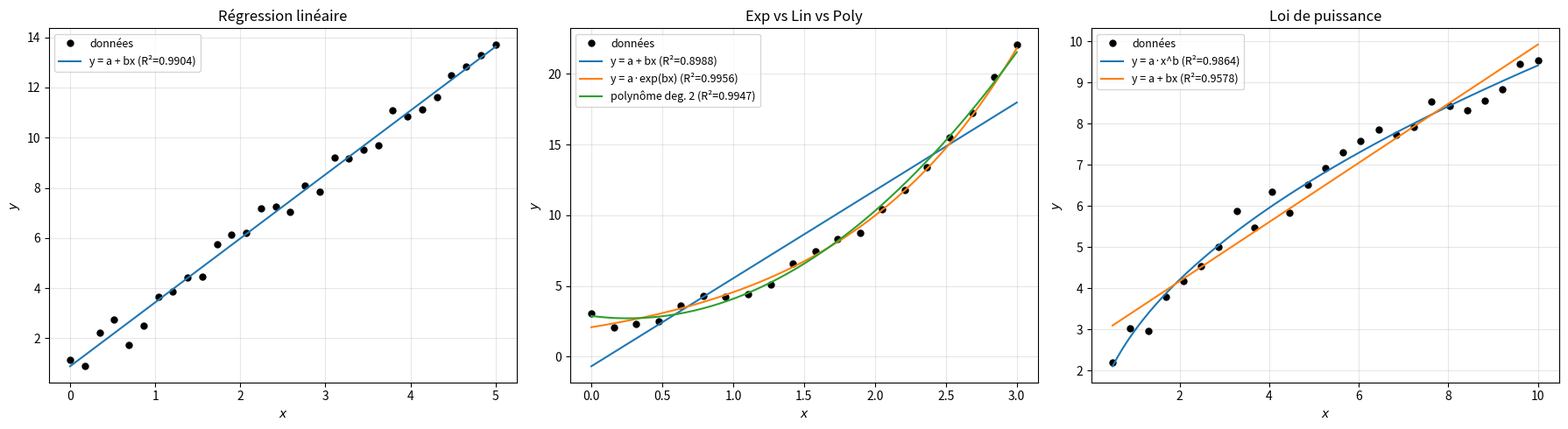

The script that saved this image:
"""
least_squares_fitting.py
========================

Applications concrètes des moindres carrés : ajustement de modèles
paramétriques avec linéarisation.

Référence : Tim Kröger, "Numerische Mathematik 1 für AMP", sections 5.5.1-5.5.3.

Couvre :
    - Régression linéaire (section 5.5.1)
    - Ajustement polynomial (section 5.5.2)
    - Linéarisation de modèles non-linéaires (section 5.5.3) :
        * y = a · e^{bx}          → ln(y) = ln(a) + bx
        * y = a · x^b             → ln(y) = ln(a) + b·ln(x)
        * y = a / (b + x)         → 1/y = b/a + x/a
    - Coefficient de détermination R²
    - Comparaison QR vs équations normales

Auteur : Emmanuel Nanan — TH Nürnberg, AMP, WiSe 2024/2025
"""

from __future__ import annotations

from dataclasses import dataclass

import numpy as np
import matplotlib.pyplot as plt


# ======================================================================
#  1. Résultat d'ajustement
# ======================================================================

@dataclass
class ResultatFit:
    """Résultat d'un ajustement aux moindres carrés."""
    parametres: dict[str, float]
    residu: float
    r_squared: float
    modele: str

    def __repr__(self) -> str:
        params = ", ".join(f"{k}={v:.6g}" for k, v in self.parametres.items())
        return f"Fit({self.modele}: {params}, R²={self.r_squared:.6f})"


def r_squared(y_data: np.ndarray, y_pred: np.ndarray) -> float:
    """Coefficient de détermination R² = 1 - SS_res / SS_tot."""
    ss_res = np.sum((y_data - y_pred)**2)
    ss_tot = np.sum((y_data - np.mean(y_data))**2)
    return 1.0 - ss_res / ss_tot if ss_tot > 0 else 0.0


def _solve_ls(A: np.ndarray, b: np.ndarray) -> np.ndarray:
    """Moindres carrés via QR (from-scratch via numpy pour simplicité)."""
    Q, R = np.linalg.qr(A)
    return np.linalg.solve(R[:A.shape[1]], (Q.T @ b)[:A.shape[1]])


# ======================================================================
#  2. Modèles linéaires (sections 5.5.1, 5.5.2)
# ======================================================================

def fit_lineaire(x: np.ndarray, y: np.ndarray) -> ResultatFit:
    """y = a + bx (section 5.5.1)."""
    A = np.column_stack([np.ones_like(x), x])
    c = _solve_ls(A, y)
    y_pred = c[0] + c[1] * x
    return ResultatFit(
        parametres={"a": c[0], "b": c[1]},
        residu=float(np.linalg.norm(y - y_pred)),
        r_squared=r_squared(y, y_pred),
        modele="y = a + bx",
    )


def fit_polynomial(x: np.ndarray, y: np.ndarray, degre: int) -> ResultatFit:
    """y = a₀ + a₁x + ... + a_d x^d (section 5.5.2)."""
    A = np.column_stack([x**k for k in range(degre + 1)])
    c = _solve_ls(A, y)
    y_pred = A @ c
    params = {f"a{k}": c[k] for k in range(degre + 1)}
    return ResultatFit(
        parametres=params,
        residu=float(np.linalg.norm(y - y_pred)),
        r_squared=r_squared(y, y_pred),
        modele=f"polynôme deg. {degre}",
    )


# ======================================================================
#  3. Modèles non-linéaires linéarisés (section 5.5.3)
# ======================================================================

def fit_exponentiel(x: np.ndarray, y: np.ndarray) -> ResultatFit:
    """
    y = a · e^{bx} → ln(y) = ln(a) + bx.

    Précondition : y > 0.
    """
    log_y = np.log(y)
    A = np.column_stack([np.ones_like(x), x])
    c = _solve_ls(A, log_y)
    a, b = np.exp(c[0]), c[1]
    y_pred = a * np.exp(b * x)
    return ResultatFit(
        parametres={"a": a, "b": b},
        residu=float(np.linalg.norm(y - y_pred)),
        r_squared=r_squared(y, y_pred),
        modele="y = a·exp(bx)",
    )


def fit_puissance(x: np.ndarray, y: np.ndarray) -> ResultatFit:
    """
    y = a · x^b → ln(y) = ln(a) + b·ln(x).

    Précondition : x > 0, y > 0.
    """
    log_x, log_y = np.log(x), np.log(y)
    A = np.column_stack([np.ones_like(log_x), log_x])
    c = _solve_ls(A, log_y)
    a, b = np.exp(c[0]), c[1]
    y_pred = a * x**b
    return ResultatFit(
        parametres={"a": a, "b": b},
        residu=float(np.linalg.norm(y - y_pred)),
        r_squared=r_squared(y, y_pred),
        modele="y = a·x^b",
    )


def fit_hyperbolique(x: np.ndarray, y: np.ndarray) -> ResultatFit:
    """
    y = a / (b + x) → 1/y = b/a + (1/a)x.

    Précondition : y ≠ 0.
    """
    inv_y = 1.0 / y
    A = np.column_stack([np.ones_like(x), x])
    c = _solve_ls(A, inv_y)
    a = 1.0 / c[1]
    b = c[0] * a
    y_pred = a / (b + x)
    return ResultatFit(
        parametres={"a": a, "b": b},
        residu=float(np.linalg.norm(y - y_pred)),
        r_squared=r_squared(y, y_pred),
        modele="y = a/(b+x)",
    )


# ======================================================================
#  4. Sélection automatique du meilleur modèle
# ======================================================================

def meilleur_modele(
    x: np.ndarray, y: np.ndarray,
) -> ResultatFit:
    """Teste plusieurs modèles et renvoie celui avec le meilleur R²."""
    candidats = [fit_lineaire(x, y)]
    candidats.append(fit_polynomial(x, y, 2))

    if np.all(y > 0):
        candidats.append(fit_exponentiel(x, y))
    if np.all(x > 0) and np.all(y > 0):
        candidats.append(fit_puissance(x, y))
    if np.all(y != 0):
        candidats.append(fit_hyperbolique(x, y))

    return max(candidats, key=lambda r: r.r_squared)


# ======================================================================
#  5. Tracé
# ======================================================================

def tracer_fits(
    x: np.ndarray, y: np.ndarray,
    resultats: list[ResultatFit],
    ax: plt.Axes | None = None,
) -> plt.Axes:
    if ax is None:
        _, ax = plt.subplots(figsize=(8, 5))

    ax.plot(x, y, "ko", markersize=5, label="données")
    x_fine = np.linspace(x.min(), x.max(), 200)

    for r in resultats:
        p = r.parametres
        if "y = a + bx" in r.modele:
            y_f = p["a"] + p["b"] * x_fine
        elif "exp" in r.modele:
            y_f = p["a"] * np.exp(p["b"] * x_fine)
        elif "x^b" in r.modele:
            y_f = p["a"] * x_fine**p["b"]
        elif "/(b+x)" in r.modele:
            y_f = p["a"] / (p["b"] + x_fine)
        else:
            # Polynôme
            y_f = sum(p[f"a{k}"] * x_fine**k for k in range(len(p)))
        ax.plot(x_fine, y_f, "-", linewidth=1.5,
                label=f"{r.modele} (R²={r.r_squared:.4f})")

    ax.set_xlabel("$x$")
    ax.set_ylabel("$y$")
    ax.set_title("Ajustement aux moindres carrés (section 5.5)")
    ax.legend(fontsize=9)
    ax.grid(True, alpha=0.3)
    return ax


# ======================================================================
#  Démo
# ======================================================================

if __name__ == "__main__":
    rng = np.random.default_rng(42)

    print("=== Exemple 1 : données linéaires bruitées ===")
    x1 = np.linspace(0, 5, 30)
    y1 = 2.5 * x1 + 1.0 + rng.normal(0, 0.5, 30)
    res1 = fit_lineaire(x1, y1)
    print(f"  {res1}")

    print("\n=== Exemple 2 : données exponentielles ===")
    x2 = np.linspace(0, 3, 20)
    y2 = 2.0 * np.exp(0.8 * x2) + rng.normal(0, 0.5, 20)
    y2 = np.maximum(y2, 0.1)  # assurer y > 0
    res_lin = fit_lineaire(x2, y2)
    res_exp = fit_exponentiel(x2, y2)
    res_poly = fit_polynomial(x2, y2, 2)
    print(f"  Linéaire    : {res_lin}")
    print(f"  Exponentiel : {res_exp}")
    print(f"  Quadratique : {res_poly}")
    print(f"  Meilleur    : {meilleur_modele(x2, y2)}")

    print("\n=== Exemple 3 : loi de puissance y = 3·x^0.5 ===")
    x3 = np.linspace(0.5, 10, 25)
    y3 = 3.0 * x3**0.5 + rng.normal(0, 0.3, 25)
    y3 = np.maximum(y3, 0.1)
    res_pow = fit_puissance(x3, y3)
    print(f"  {res_pow}")

    print("\n=== Tracés ===")
    fig, axes = plt.subplots(1, 3, figsize=(18, 5))
    tracer_fits(x1, y1, [res1], ax=axes[0])
    axes[0].set_title("Régression linéaire")
    tracer_fits(x2, y2, [res_lin, res_exp, res_poly], ax=axes[1])
    axes[1].set_title("Exp vs Lin vs Poly")
    tracer_fits(x3, y3, [res_pow, fit_lineaire(x3, y3)], ax=axes[2])
    axes[2].set_title("Loi de puissance")
    plt.tight_layout()
    plt.savefig("least_squares_fitting_demo.png", dpi=120)
    print("Figure sauvegardée : least_squares_fitting_demo.png")
